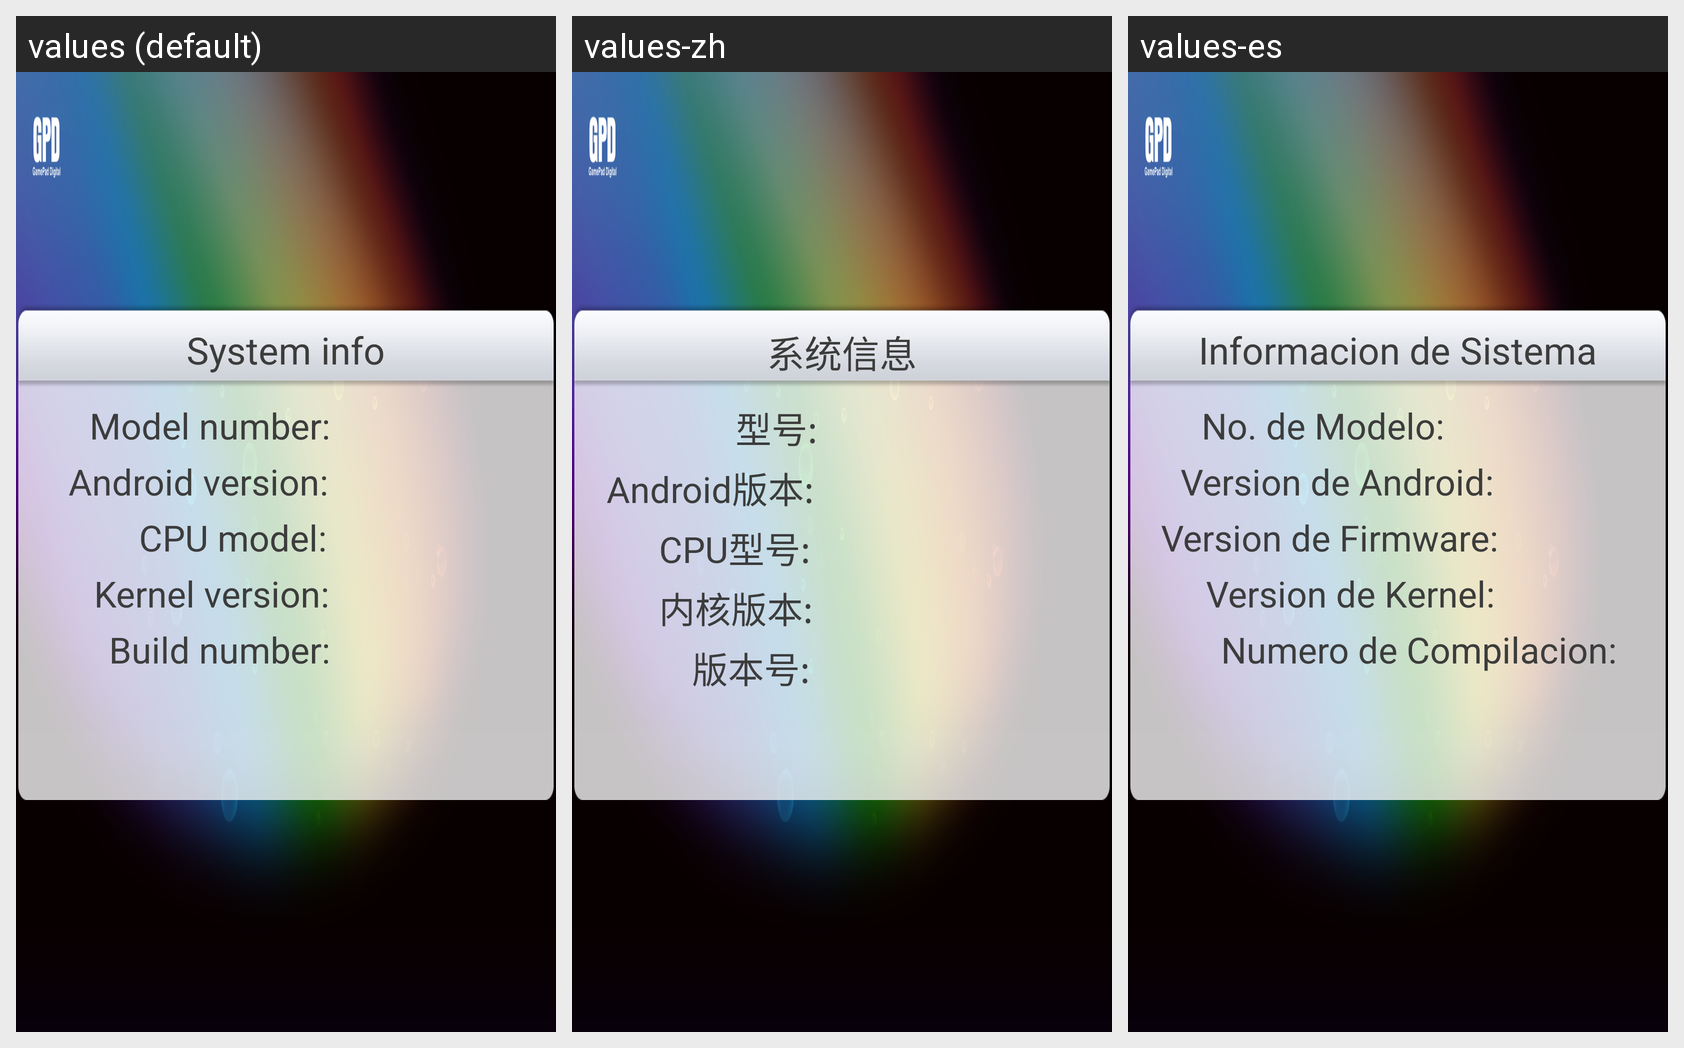

Strings drawn on this Android screen and how each of the app's shown locales translates them:
Android screen res/layout/activity_systeminfo.xml rendered under 3 locales, left to right: values (default), values-zh, values-es. Device: Nexus 5 (rendered at 1080×1920; each locale shown at half size, 540×960, under a caption strip naming it); theme AppTheme.
Strings drawn on this screen, with the default value and each locale's value (text and hints the layout hard-codes, and strings that could not be matched under every locale, appear in the picture but are not listed):

setting_systeminfo_title
  values: System info
  values-zh: 系统信息
  values-es: Informacion de Sistema

setting_systeminfo_model
  values:     Model number: 
  values-zh:               型号:  
  values-es:     No. de Modelo:  

setting_systeminfo_android_version
  values:   Android version: 
  values-zh: Android版本:  
  values-es:   Version de Android: 

setting_systeminfo_hard_version
  values:           CPU model: 
  values-zh:       CPU型号:  
  values-es: Version de Firmware: 

setting_systeminfo_kernelversion
  values:      Kernel version: 
  values-zh:       内核版本:  
  values-es:      Version de Kernel: 

setting_systeminfo_version
  values:        Build number: 
  values-zh:           版本号:  
  values-es:        Numero de Compilacion:
